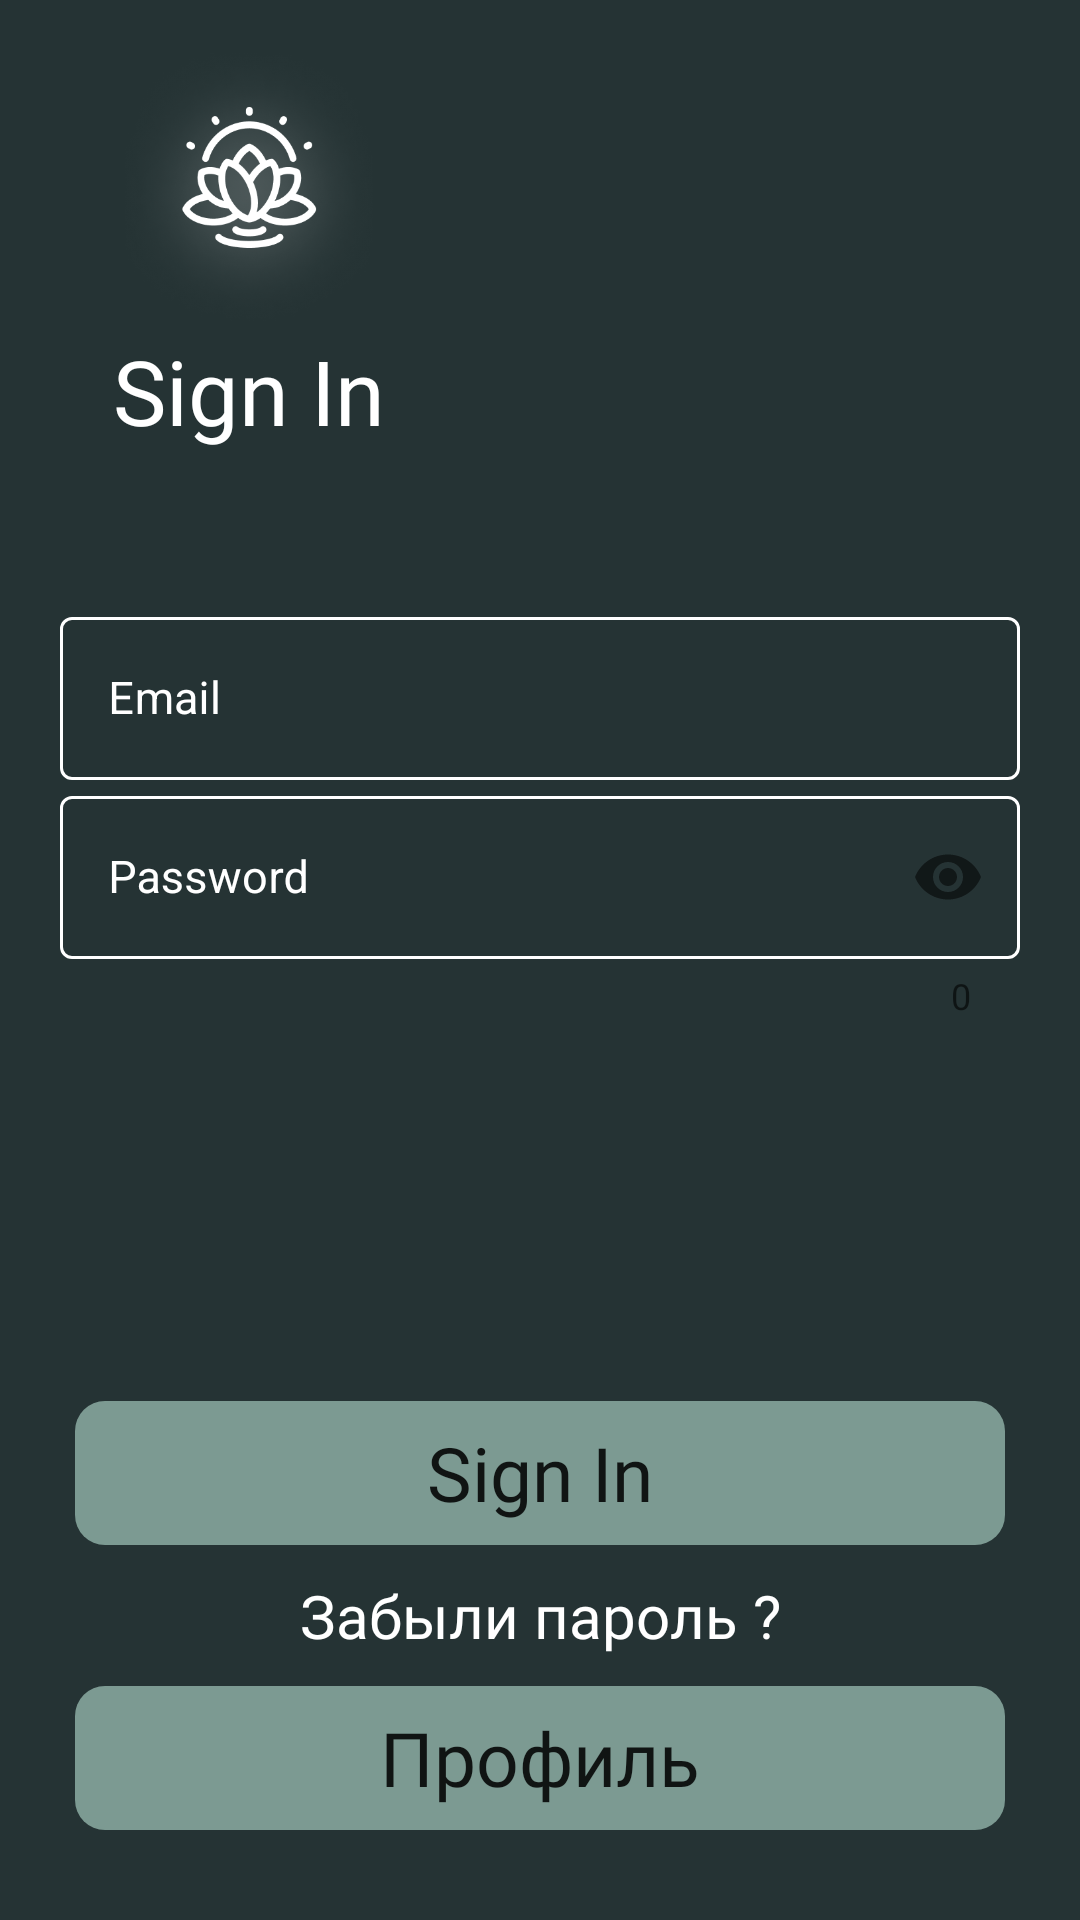

Here is an Android app screen rendered from its layout file. Give the layout XML and the strings, colors and styles it references.
<!-- AndroidManifest.xml: application theme Theme.MediationApp -->
<!-- res/layout/fragment_login.xml -->
<?xml version="1.0" encoding="utf-8"?>
<androidx.constraintlayout.widget.ConstraintLayout xmlns:android="http://schemas.android.com/apk/res/android"
    xmlns:app="http://schemas.android.com/apk/res-auto"
    xmlns:tools="http://schemas.android.com/tools"
    android:layout_width="match_parent"
    android:layout_height="match_parent"
    android:background="@color/dark_theame_green"
    tools:context=".presentor.screens.login.LoginFragment">

    <Button
        android:id="@+id/bt_profile"
        android:layout_width="match_parent"
        android:layout_height="0dp"
        android:layout_marginStart="25dp"
        android:layout_marginEnd="25dp"
        android:layout_marginBottom="30dp"
        android:background="@drawable/round_style"
        android:fontFamily="@font/alegreya_medium"
        android:text="@string/profile"
        android:textAllCaps="false"
        android:textSize="25sp"
        app:backgroundTint="@color/light_theame_green"
        app:layout_constraintBottom_toBottomOf="parent"
        app:layout_constraintEnd_toEndOf="parent"
        app:layout_constraintHorizontal_bias="0.494"
        app:layout_constraintStart_toStartOf="parent" />

    <TextView
        android:id="@+id/tv_forgot_password"
        android:layout_width="wrap_content"
        android:layout_height="wrap_content"
        android:layout_marginBottom="10dp"
        android:fontFamily="@font/alegreya_medium"
        android:gravity="center"
        android:text="@string/forgot_password"
        android:textColor="@color/white"
        android:textSize="20sp"
        app:layout_constraintBottom_toTopOf="@+id/bt_profile"
        app:layout_constraintEnd_toEndOf="parent"
        app:layout_constraintStart_toStartOf="parent" />

    <Button
        android:id="@+id/bt_signIn"
        android:layout_width="match_parent"
        android:layout_height="0dp"
        android:layout_marginStart="25dp"
        android:layout_marginEnd="25dp"
        android:layout_marginBottom="10dp"
        android:background="@drawable/round_style"
        android:fontFamily="@font/alegreya_medium"
        android:text="@string/sign_in"
        android:textAllCaps="false"
        android:textSize="25sp"
        app:backgroundTint="@color/light_theame_green"
        app:layout_constraintBottom_toTopOf="@+id/tv_forgot_password"
        app:layout_constraintEnd_toEndOf="parent"
        app:layout_constraintHorizontal_bias="0.494"
        app:layout_constraintStart_toStartOf="parent" />

    <TextView
        android:id="@+id/tv_reg"
        android:layout_width="wrap_content"
        android:layout_height="wrap_content"
        android:fontFamily="@font/alegreya_medium"
        android:gravity="center"
        android:text="@string/sign_in"
        android:textColor="@color/white"
        android:textSize="30sp"
        app:layout_constraintEnd_toEndOf="@+id/im_icon"
        app:layout_constraintStart_toStartOf="@+id/im_icon"
        app:layout_constraintTop_toBottomOf="@+id/im_icon" />

    <ImageView
        android:id="@+id/im_icon"
        android:layout_width="100dp"
        android:layout_height="100dp"
        android:layout_marginStart="36dp"
        android:layout_marginTop="10dp"
        android:layout_marginEnd="230dp"
        android:src="@drawable/logo"
        app:layout_constraintEnd_toEndOf="parent"
        app:layout_constraintHorizontal_bias="0.511"
        app:layout_constraintStart_toStartOf="parent"
        app:layout_constraintTop_toTopOf="parent" />

    <ProgressBar
        android:id="@+id/progressBalLogin"
        style="?android:attr/progressBarStyle"
        android:layout_width="wrap_content"
        android:layout_height="wrap_content"
        android:layout_marginTop="70dp"
        android:layout_weight="1"
        android:visibility="invisible"
        app:layout_constraintBottom_toBottomOf="@+id/textInputLayoutPassword"
        app:layout_constraintEnd_toEndOf="@+id/textInputLayoutPassword"
        app:layout_constraintStart_toStartOf="@+id/textInputLayoutPassword"
        app:layout_constraintTop_toBottomOf="@+id/textInputLayoutEmail" />

    <com.google.android.material.textfield.TextInputLayout
        android:id="@+id/textInputLayoutEmail"
        style="@style/Widget.MaterialComponents.TextInputLayout.OutlinedBox"
        android:layout_width="match_parent"
        android:layout_height="0dp"
        android:layout_marginStart="20dp"
        android:layout_marginTop="50dp"
        android:layout_marginEnd="20dp"
        android:textColorHint="@color/white"
        android:theme="@style/ThemeOverlay.AppTheme.TextInputEditText.Outlined"
        app:boxStrokeColor="@color/white"
        app:layout_constraintEnd_toEndOf="parent"
        app:layout_constraintHorizontal_bias="0.727"
        app:layout_constraintStart_toStartOf="parent"
        app:layout_constraintTop_toBottomOf="@+id/tv_reg"
        app:startIconDrawable="@drawable/baseline_mail_outline_24">

        <com.google.android.material.textfield.TextInputEditText
            android:id="@+id/edEmail"
            android:layout_width="match_parent"
            android:layout_height="wrap_content"
            android:hint="Email"
            android:maxLines="1"
            android:autofillHints="emailAddress"
            android:textColor="@color/white"
            android:textSize="15sp" />

    </com.google.android.material.textfield.TextInputLayout>

    <com.google.android.material.textfield.TextInputLayout
        android:id="@+id/textInputLayoutPassword"
        style="@style/Widget.MaterialComponents.TextInputLayout.OutlinedBox"
        android:layout_width="match_parent"
        android:layout_height="0dp"
        android:layout_marginStart="20dp"
        android:layout_marginEnd="20dp"
        android:layout_marginBottom="50dp"
        android:textColorHint="@color/white"
        android:theme="@style/ThemeOverlay.AppTheme.TextInputEditText.Outlined"
        app:boxStrokeColor="@color/white"
        app:counterEnabled="true"
        app:errorEnabled="true"
        app:errorTextAppearance="@style/Animation.Design.BottomSheetDialog"
        app:layout_constraintBottom_toTopOf="@+id/bt_signIn"
        app:layout_constraintEnd_toEndOf="@+id/textInputLayoutEmail"
        app:layout_constraintHorizontal_bias="0.0"
        app:layout_constraintStart_toStartOf="@+id/textInputLayoutEmail"
        app:layout_constraintTop_toBottomOf="@+id/textInputLayoutEmail"
        app:passwordToggleContentDescription="description"
        app:passwordToggleEnabled="true"
        app:startIconDrawable="@drawable/baseline_vpn_key_24">

        <com.google.android.material.textfield.TextInputEditText
            android:id="@+id/ed_password"
            android:layout_width="match_parent"
            android:layout_height="wrap_content"
            android:hint="Password"
            android:maxLines="1"
            android:inputType="textPassword"
            android:textColor="@color/white"
            android:textSize="15sp"
            tools:layout_editor_absoluteX="9dp"
            tools:layout_editor_absoluteY="376dp" />

    </com.google.android.material.textfield.TextInputLayout>


</androidx.constraintlayout.widget.ConstraintLayout>
<!-- resources referenced by this layout -->
<resources>
  <color name="dark_theame_green">#253334</color>
  <color name="light_theame_green">#7C9A92</color>
  <color name="white">#FFFFFFFF</color>
  <!-- drawable logo: png bitmap (drawable, 50395 bytes) -->
  <!-- drawable round_style (drawable) -->
  <?xml version="1.0" encoding="utf-8"?>
  <shape xmlns:android="http://schemas.android.com/apk/res/android">
          <corners android:radius="10dp" />
  </shape>
  <string name="forgot_password">Забыли пароль ?</string>
  <string name="profile">Профиль</string>
  <string name="sign_in">Sign In</string>
  <style name="ThemeOverlay.AppTheme.TextInputEditText.Outlined" parent="">
          <item name="colorPrimary">@color/white</item>
      </style>
  <style name="Theme.MediationApp" parent="Theme.MaterialComponents.DayNight.NoActionBar">
          
          <item name="colorPrimary">@color/purple_500</item>
          <item name="colorPrimaryVariant">@color/purple_700</item>
          <item name="colorOnPrimary">@color/white</item>
          
          <item name="colorSecondary">@color/teal_200</item>
          <item name="colorSecondaryVariant">@color/teal_700</item>
          <item name="colorOnSecondary">@color/black</item>
          
          <item name="android:statusBarColor" tools:targetApi="l">?attr/colorPrimaryVariant</item>
          
      </style>
  <color name="purple_500">#FF6200EE</color>
  <color name="purple_700">#FF3700B3</color>
  <color name="teal_200">#FF03DAC5</color>
  <color name="teal_700">#FF018786</color>
  <color name="black">#FF000000</color>
</resources>
